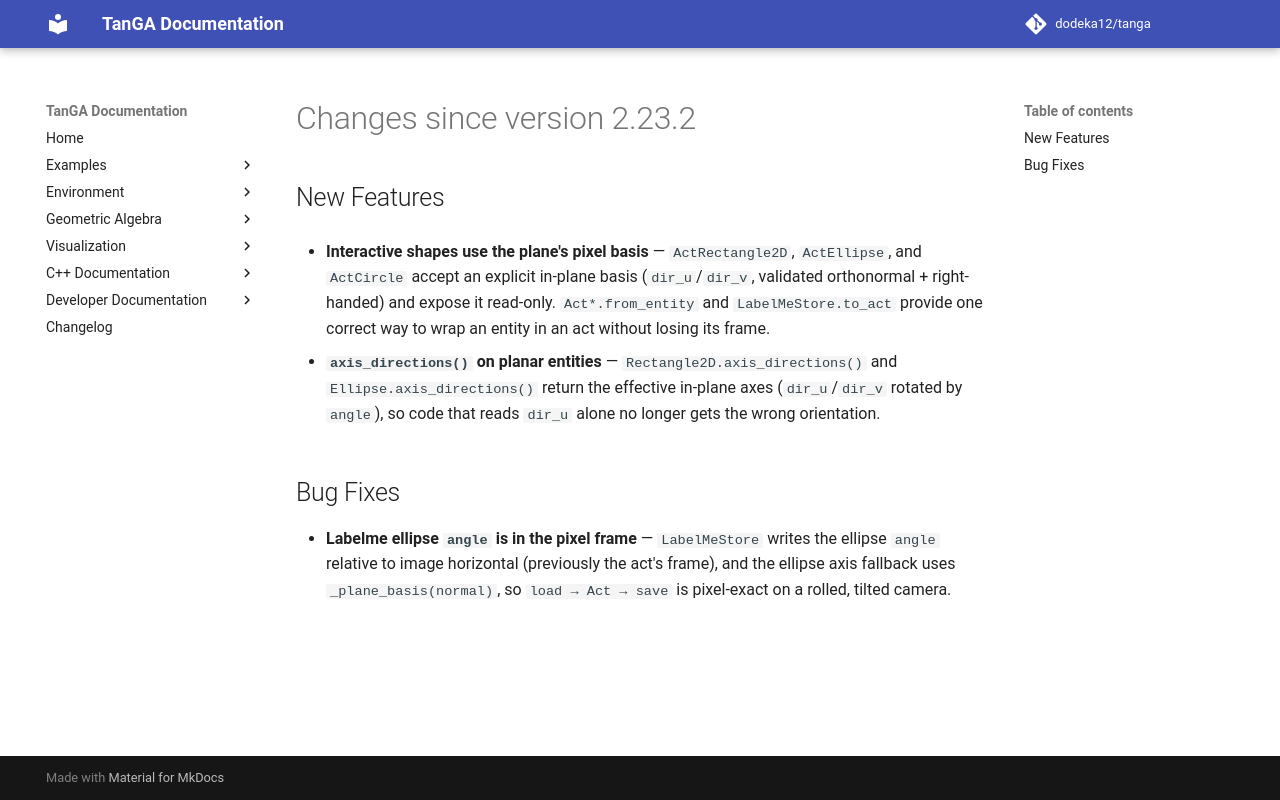

repository: dodeka12/tanga · page: v2.27.0-rc3/changelog/2026/10/23_1a612aa0f/index.html · generator: mkdocs

# Changes since version 2.23.2

## New Features

- **Interactive shapes use the plane's pixel basis** — `ActRectangle2D`,
  `ActEllipse`, and `ActCircle` accept an explicit in-plane basis
  (`dir_u`/`dir_v`, validated orthonormal + right-handed) and expose it
  read-only.  `Act*.from_entity` and `LabelMeStore.to_act` provide one correct
  way to wrap an entity in an act without losing its frame.

- **`axis_directions()` on planar entities** — `Rectangle2D.axis_directions()`
  and `Ellipse.axis_directions()` return the effective in-plane axes
  (`dir_u`/`dir_v` rotated by `angle`), so code that reads `dir_u` alone no
  longer gets the wrong orientation.

## Bug Fixes

- **Labelme ellipse `angle` is in the pixel frame** — `LabelMeStore` writes the
  ellipse `angle` relative to image horizontal (previously the act's frame), and
  the ellipse axis fallback uses `_plane_basis(normal)`, so `load → Act → save`
  is pixel-exact on a rolled, tilted camera.
